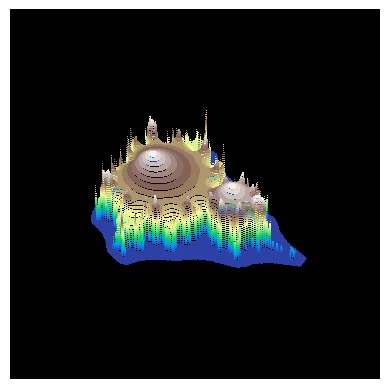

Reproduce this figure in Python.
###########################################################
# Mandelbrot mountain landscape generation as a whole
# (matplotlib Contour plot)
###########################################################

import matplotlib.pyplot as plt       # import matplotlib modules
from mpl_toolkits.mplot3d import Axes3D
import matplotlib.figure as fg
from matplotlib import cm    # import color maps module
import numpy as np    # import numpy module

fig = plt.figure()    # set 3D figure environment
ax = fig.add_subplot(111, projection='3d')
ax.view_init(azim=120,elev=45) # set view orientation


ax.dist = 5   # set viewpoint distance
ax.set_facecolor([0.0,0.0,0.0]) # set background color

n = 16      # set number of cycles
dx = -0.6     # set initial x parameter shift
dy = 0.0     # set initial y parameter shift
L = 1.3     # set square area side
M = 200   # set side number of pixels

def f(Z):      # def scale damping of the elevation function
    return np.e**(-np.abs(Z))

x = np.linspace(-L+dx,L+dx,M)       # x variable array
y = np.linspace(-L+dy,L+dy,M)       # y variable array
X,Y = np.meshgrid(x,y)      # square area grid
Z = np.zeros(M)     # complex plane starting points area
W = np.zeros((M,M))   # zero matrix of elevation values
C = X + 1j*Y       # complex plane area

for k in range(1,n+1):     # recursion cycle
    ZZ = Z**2 + C
    Z = ZZ
    W = f(Z)

ax.set_xlim(dx-L,dx+L)      # set x axis limits
ax.set_zlim(dy-L,dy+L)      # set y axis limits
ax.set_zlim(-.5*L,1.5*L)     # set z axis limits
ax.axis("off")     # do not plot axes
ax.contourf3D(X, Y, W, 2*n, cmap="terrain")     # make contour plot
plt.show() # show plot